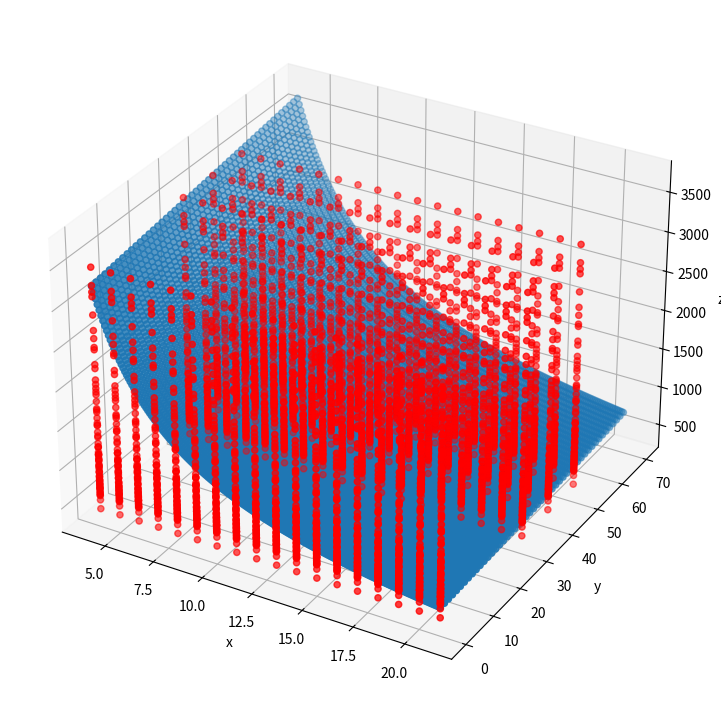
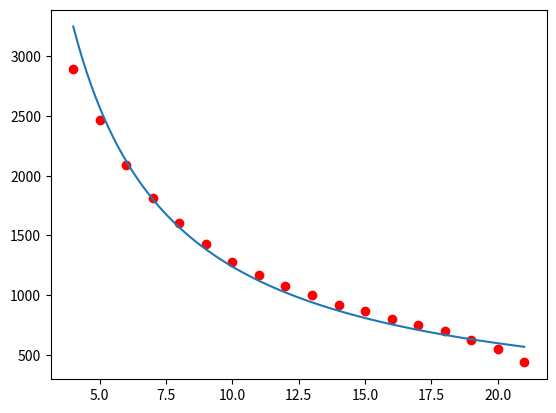

Python code for these plots, in order:
# -*- coding: utf-8 -*-
import numpy as np
import matplotlib.pyplot as plt
from mpl_toolkits import mplot3d
import math


def function2D(dis, ang, k1, a2, b2):
    returnArr = np.empty(dis.size * ang.size)
    count = 0
    for eachAngle in ang:
        for eachDis in dis:
            result = k1*(eachDis**(a2+b2*eachAngle))
            returnArr[count] = result
            count += 1
    return returnArr

if __name__ == "__main__":
    # ------------ Variables -------------------------
    print("=== Calculating number of samples ===")
    numberAngle = 4
    numberDistance = 18
    n = numberAngle * numberDistance
    print("Number of sample is " + str(n) + "\n")

    # ----------- Generating data --------------------
    print("=== Generting the data: sensor reading, distance, angle ===")
    mu_array_0=np.array([2896, 2465, 2087, 1815, 1605, 1425, 1280, 1168, 1074,  998,  913,  864,  802, 748,  702,  625, 550, 435])
    mu_array_30=np.array([3121, 2604, 2230, 1936, 1705, 1510, 1360, 1236, 1126, 1054,  977,  908,  853,  802,  747, 708, 656,  637])
    mu_array_40=np.array([3257, 2704, 2280, 1980, 1724, 1539, 1377, 1231, 1138, 1063,  985,  917,  851,  802,  765, 703, 665,  613])
    mu_array_50=np.array([3482, 3178, 2494, 2031, 1901, 1680, 1514, 1138, 1235, 1144, 1088, 1008,  953,  827,  773, 730, 696,  606])
    mu_array_60=np.array([3398, 3112, 2442, 2120, 1875, 1677, 1527, 1376, 1222, 1032, 761, 518, 284, 110, 36, 11, 10, 10])
    mu_array_70=np.array([3427, 3086, 2644, 2230, 1951, 1714, 1565, 1414, 1314, 1173, 963, 763, 550, 334, 124, 37, 10, 10])
    # For ignoring 60-70 degree data
    v = (np.matrix(np.concatenate((mu_array_0, mu_array_30, mu_array_40, mu_array_50)))).T
    # Including 60-70 degree data
    # v = (np.matrix(np.concatenate((mu_array_0, mu_array_30, mu_array_40, mu_array_50, mu_array_60, mu_array_70)))).T
    # print("v: ", end="")
    # print(v)
    # ------------ distance column ---------------------
    d = np.array([4, 5, 6, 7, 8, 9, 10, 11, 12, 13, 14, 15, 16, 17, 18, 19, 20, 21])
    d = (np.repeat([d], numberAngle, axis=0)).flatten()
    # print("Distance array : ")
    # print(d)
    print("Distance array shape: ", end="")
    print(d.shape)
    # ------------ theta column ---------------------
    # For ignoring 60-70 degree data
    theta = np.array([0, 30, 40, 50])
    # Including 60-70 degree data
    # theta = np.array([0, 30, 40, 50, 60, 70])
    theta = (np.repeat([theta], numberDistance)).flatten()
    # print("Angle : ", end="")
    # print(theta)
    print("Angle shape : ", end="")
    print(theta.shape)
    column_1 = np.full(n, 1)
    # ------------ A matrix ---------------------
    A = (np.matrix([column_1, np.log(d), theta*np.log(d)])).T
    print("A: ")
    print(A)
    # ------------ A matrix ---------------------
    print("Shape of A: ", end="")
    print(A.shape)

    print("Shape of v", end="")
    print(v.shape)

    # ------------ Start to find solutoin -------
    # solution
    c = np.matmul(np.matmul(np.linalg.inv(np.matmul(A.T, A)), A.T), np.log(v))
    print("x: ")
    print(c)
    k1 = np.exp(c[0])
    a2 = c[1]
    b2 = c[2]
    print("k1: ",end="")
    print(k1)
    print("a2: ",end="")
    print(a2)
    print("b2: ",end="")
    print(b2)

    # ------------ Plotting the solution 3D -------
    # Creating figure
    fig = plt.figure(figsize=(14, 9))
    ax = plt.axes(projection='3d')

    distance = np.linspace(4, 21, num=200)
    angle = np.linspace(0, 70, num=50)
    f = function2D(distance, angle, k1, a2, b2)

    angle = (np.repeat([angle], 200)).flatten()
    distance = (np.repeat([distance], 50, axis=0)).flatten()
    # print(distance)
    # X, Y = np.meshgrid(distance, angle)
    ax.scatter3D(distance, angle, f)
    ax.scatter3D(d, theta, v, color='red')
    ax.set_xlabel('x')
    ax.set_ylabel('y')
    ax.set_zlabel('z')
    # print(distance.shape)
    # print(angle.shape)
    # print(f.shape)
    # plt.savefig('D:\\Research\\Swarm-Robot-USS-2022\\Data\IR\\Distribution\\new\\images\\leastSquareMethod-include60-70\\3D_overall_look')
    plt.savefig('D:\\Research\\Swarm-Robot-USS-2022\\Data\\IR\\Distribution\\new\\images\\leastSquareMethod-deleted6070\\mean\\3D_overall_look')
    plt.show()

    # ------------ Plotting the solution 2D -------
    # Creating figure
    fig = plt.figure()

    distance = np.linspace(4, 21, num=200)
    f = function2D(distance, np.array([0]), k1, a2, b2)
    plt.plot(distance, f)
    plt.scatter(np.array([4, 5, 6, 7, 8, 9, 10, 11, 12, 13, 14, 15, 16, 17, 18, 19, 20, 21]), mu_array_0, color='red')
    # plt.savefig('D:\\Research\\Swarm-Robot-USS-2022\\Data\IR\\Distribution\\new\\images\\leastSquareMethod-include60-70\\0degree')
    plt.show()





